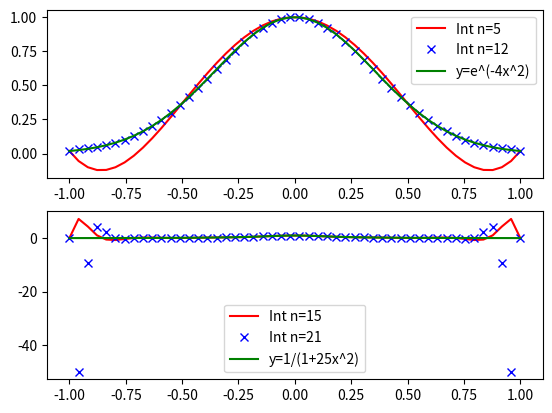

The script that saved this image:
# -*- coding: utf-8 -*-
"""
Created on Tue Mar 23 13:02:48 2021

[redacted]
"""

import numpy as np
import matplotlib.pyplot as plt

########################################################################################################################
#Q1 divided difference matrix for Newton basis
########################################################################################################################

def divdif(x,y):
    n = len(y)
    mat = np.zeros((n,n))
    mat[:,0]=y
    for j in range(1,n): #col
        for k in range(n-j): #row
            mat[k][j] = (mat[k+1][j-1]-mat[k][j-1])/(x[k+j]-x[k])
    return mat

X=[-1,0,2,3]
Y=[2,6,4,30]

print(divdif(X,Y))

########################################################################################################################

##Lagrange interpolation function.
def Linterp(x, f, a, b, n):
    p=0
    X = np.linspace(a,b,n)  #n evenly distributed interpolationpoints on [a,b]
    Y = f(X)
    for i in range(0,n):
        Ltemp = 1
        for k in range(0,n):
            if (k!=i):
                Ltemp = Ltemp*(x-X[k])/(X[i]-X[k])
        p+=Ltemp*Y[i]
    return p

def Ninterp(x,f,a,b,n):
    X = np.linspace(a, b, n)
    Y = f(X)
    A = divdif(X,Y)[0]
    p = A[0]
    for i in range(1,n):
        n=1
        for j in range(0,i):
            n=n*(x-X[j])
        p+=n*A[i]
    return p
##endpoints and interval
a = -1
b = 1
X1 = np.linspace(a,b,50)

def f1(x):
    return np.exp(-4*x**2)

def intf1(x,n):
    return Linterp(x,f1,a,b,n)

def g1(x):
    return 1/(1+25*x**2)

def intg1(x,n):
    return Linterp(x,g1,a,b,n)


#fig = plt.figure()
plt.subplot(2,1,1)
plt.plot(X1,intf1(X1,5), "r", label="Int n=5")
plt.plot(X1,intf1(X1,12), "bx", label="Int n=12")
plt.plot(X1,f1(X1), "g", label="y=e^(-4x^2)")
plt.legend()
plt.subplot(2,1,2)
plt.plot(X1,intg1(X1,15), "r", label="Int n=15")
plt.plot(X1,intg1(X1,21), "bx", label="Int n=21")
plt.plot(X1,g1(X1), "g", label="y=1/(1+25x^2)")
plt.legend()
plt.show()
